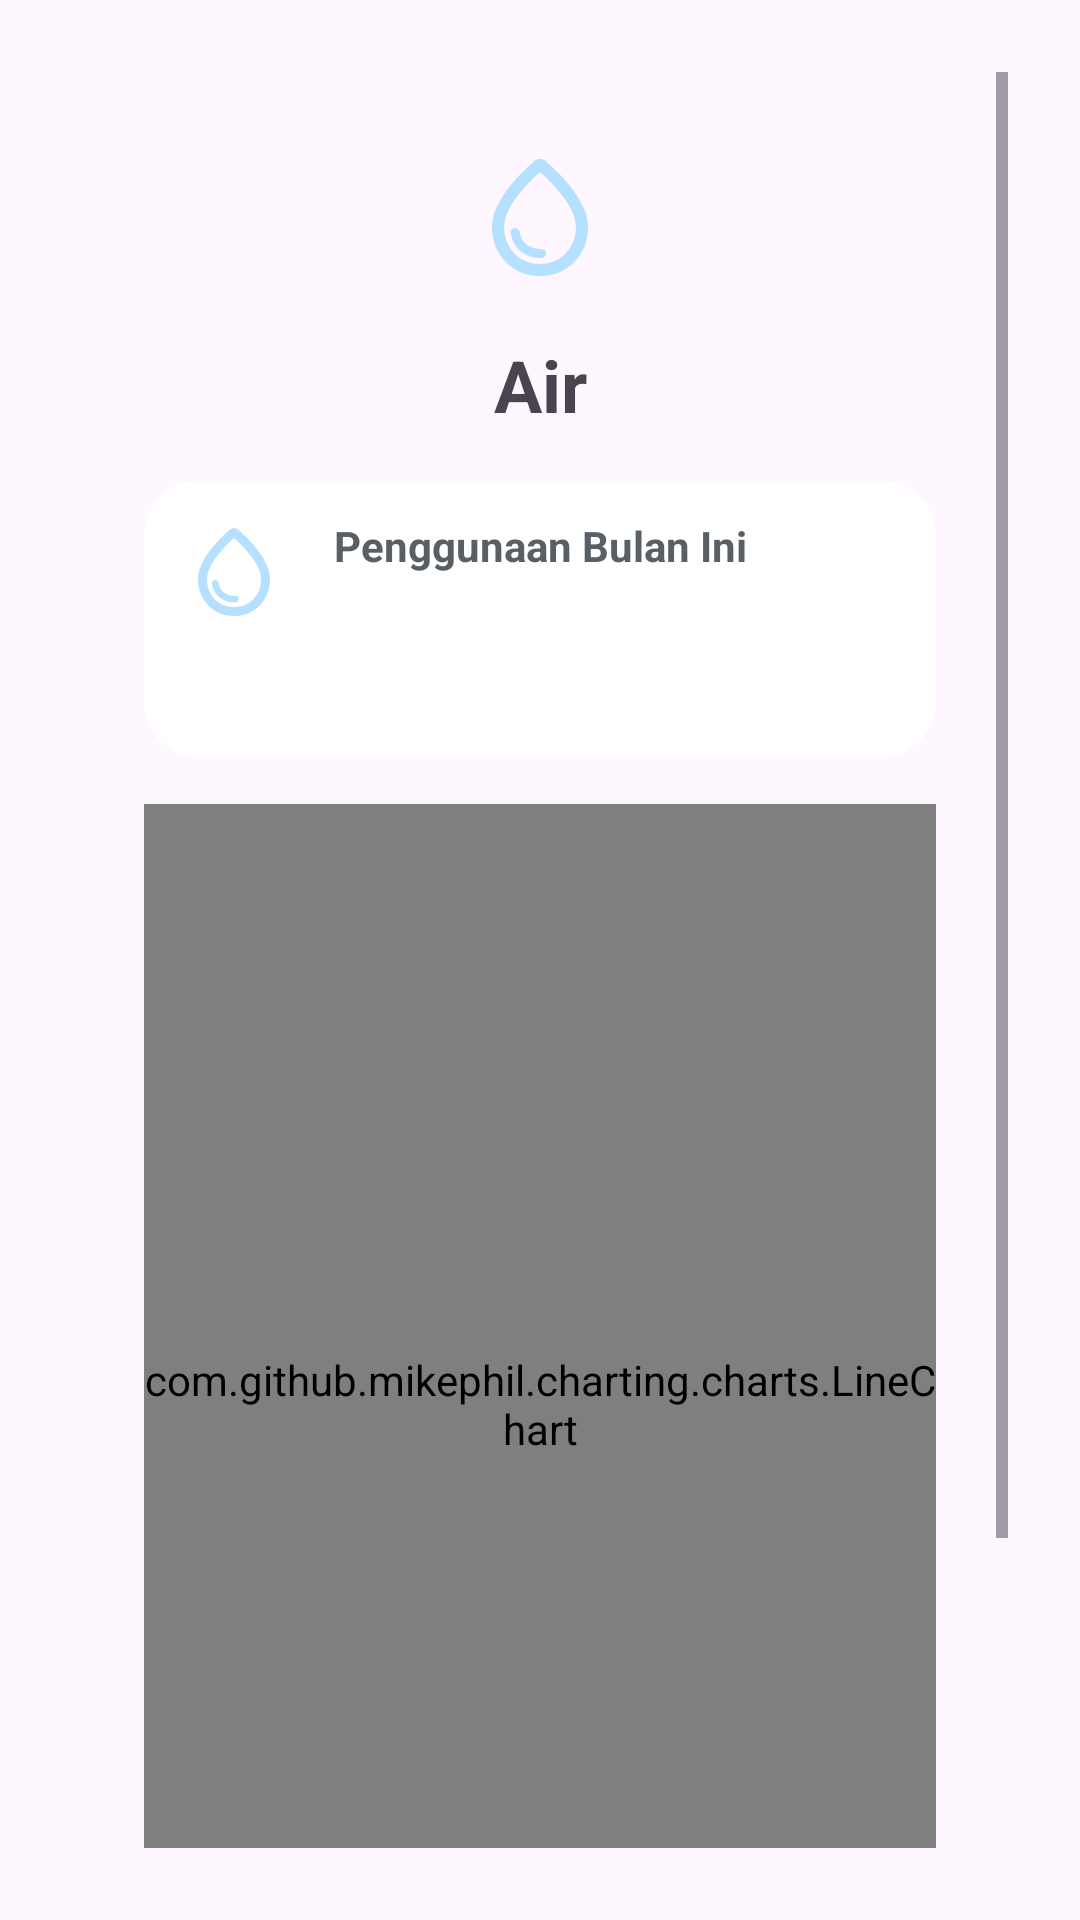

Android layout source for this screen:
<!-- AndroidManifest.xml: application theme Theme.EcoSaver -->
<!-- res/layout/activity_water.xml -->
<?xml version="1.0" encoding="utf-8"?>
<ScrollView xmlns:android="http://schemas.android.com/apk/res/android"
    xmlns:app="http://schemas.android.com/apk/res-auto"
    xmlns:tools="http://schemas.android.com/tools"
    android:id="@+id/main"
    android:layout_width="match_parent"
    android:layout_height="match_parent"
    android:padding="24dp"
    tools:context=".ui.home.fuel.FuelActivity">

    <androidx.constraintlayout.widget.ConstraintLayout
        android:layout_width="match_parent"
        android:layout_height="wrap_content"
        android:padding="24dp">
        <ImageView
            android:id="@+id/imageView4"
            android:layout_width="48dp"
            android:layout_height="48dp"
            android:src="@drawable/rounded_water_drop_24"
            app:layout_constraintEnd_toEndOf="parent"
            app:layout_constraintStart_toStartOf="parent"
            app:layout_constraintTop_toTopOf="parent" />

        <TextView
            android:id="@+id/textView4"
            android:layout_width="match_parent"
            android:layout_height="wrap_content"
            android:layout_marginTop="16dp"
            android:text="Air"
            android:textAlignment="center"
            android:textSize="24sp"
            android:textStyle="bold"
            app:layout_constraintEnd_toEndOf="parent"
            app:layout_constraintStart_toStartOf="parent"
            app:layout_constraintTop_toBottomOf="@+id/imageView4" />

        <androidx.constraintlayout.widget.ConstraintLayout
            android:id="@+id/constraintLayout"
            android:layout_width="match_parent"
            android:layout_height="wrap_content"
            android:layout_marginTop="16dp"
            android:background="@drawable/card"
            android:padding="12dp"
            app:layout_constraintEnd_toEndOf="parent"
            app:layout_constraintStart_toStartOf="parent"
            app:layout_constraintTop_toBottomOf="@+id/textView4">

            <ImageView
                android:id="@+id/imageView5"
                android:layout_width="36dp"
                android:layout_height="36dp"
                android:src="@drawable/rounded_water_drop_24"
                app:layout_constraintStart_toStartOf="parent"
                app:layout_constraintTop_toTopOf="parent" />

            <TextView
                android:id="@+id/textView6"
                android:layout_width="wrap_content"
                android:layout_height="wrap_content"
                android:text="Penggunaan Bulan Ini"
                android:textColor="@color/material_dynamic_neutral_variant40"
                android:textStyle="bold"
                app:layout_constraintEnd_toEndOf="parent"
                app:layout_constraintStart_toStartOf="parent"
                app:layout_constraintTop_toTopOf="@+id/imageView5" />

            <TextView
                android:id="@+id/tv_detail"
                android:layout_width="wrap_content"
                android:layout_height="wrap_content"
                android:textColor="#B5E0FF"
                android:textSize="24sp"
                android:textStyle="bold"
                app:layout_constraintEnd_toEndOf="parent"
                app:layout_constraintStart_toStartOf="parent"
                app:layout_constraintTop_toBottomOf="@+id/textView6"
                tools:text="120kWh" />

            <TextView
                android:id="@+id/tv_detail_vs"
                android:layout_width="wrap_content"
                android:layout_height="wrap_content"
                android:textColor="@color/material_dynamic_neutral_variant50"
                android:textSize="12sp"
                app:layout_constraintEnd_toEndOf="parent"
                app:layout_constraintStart_toStartOf="parent"
                app:layout_constraintTop_toBottomOf="@+id/tv_detail"
                tools:text="vs 145 kWh bulan lalu" />

        </androidx.constraintlayout.widget.ConstraintLayout>

        <com.github.mikephil.charting.charts.LineChart
            android:id="@+id/chart_fuel"
            android:layout_width="match_parent"
            android:layout_height="400dp"
            android:layout_marginTop="16dp"
            app:layout_constraintEnd_toEndOf="parent"
            app:layout_constraintStart_toStartOf="parent"
            app:layout_constraintTop_toBottomOf="@+id/constraintLayout" />


        <LinearLayout
            android:layout_width="match_parent"
            android:layout_height="wrap_content"
            android:layout_marginTop="16dp"
            android:background="@drawable/card"
            android:orientation="vertical"
            android:padding="12dp"
            app:layout_constraintEnd_toEndOf="parent"
            app:layout_constraintStart_toStartOf="parent"
            app:layout_constraintTop_toBottomOf="@+id/chart_fuel">

            <TextView
                android:layout_width="wrap_content"
                android:layout_height="wrap_content"
                android:text="Tips"
                android:textSize="18dp"
                android:textStyle="bold" />

            <TextView
                android:id="@+id/tv_detail_fuel_tips"
                android:layout_width="match_parent"
                android:layout_height="wrap_content" />

        </LinearLayout>
    </androidx.constraintlayout.widget.ConstraintLayout>
</ScrollView>
<!-- resources referenced by this layout -->
<resources>
  <!-- drawable card (drawable) -->
  <?xml version="1.0" encoding="utf-8"?>
  <shape xmlns:android="http://schemas.android.com/apk/res/android">
      <corners
          android:radius="18dp"/>
      <solid
          android:color="@color/cardview_light_background"/>
  </shape>
  <!-- drawable rounded_water_drop_24 (drawable) -->
  <vector xmlns:android="http://schemas.android.com/apk/res/android" android:height="24dp" android:tint="#B5E0FF" android:viewportHeight="960" android:viewportWidth="960" android:width="24dp">
        
      <path android:fillColor="@android:color/white" android:pathData="M480,880Q343,880 251.5,786Q160,692 160,552Q160,490 188,428Q216,366 258,309Q300,252 349,202Q398,152 440,115Q448,107 458.5,103.5Q469,100 480,100Q491,100 501.5,103.5Q512,107 520,115Q562,152 611,202Q660,252 702,309Q744,366 772,428Q800,490 800,552Q800,692 708.5,786Q617,880 480,880ZM480,800Q584,800 652,729.5Q720,659 720,552Q720,479 659.5,387Q599,295 480,186Q361,295 300.5,387Q240,479 240,552Q240,659 308,729.5Q376,800 480,800ZM480,480Q480,480 480,480Q480,480 480,480Q480,480 480,480Q480,480 480,480Q480,480 480,480Q480,480 480,480Q480,480 480,480Q480,480 480,480ZM491,760Q503,759 511.5,750.5Q520,742 520,730Q520,716 511,707.5Q502,699 488,700Q447,703 401,677.5Q355,652 343,585Q341,574 332.5,567Q324,560 313,560Q299,560 290,570.5Q281,581 284,595Q301,686 364,725Q427,764 491,760Z"/>
      
  </vector>
  <style name="Theme.EcoSaver" parent="Base.Theme.EcoSaver" />
  <style name="Base.Theme.EcoSaver" parent="Theme.Material3.DayNight.NoActionBar">
          
          
      </style>
</resources>
